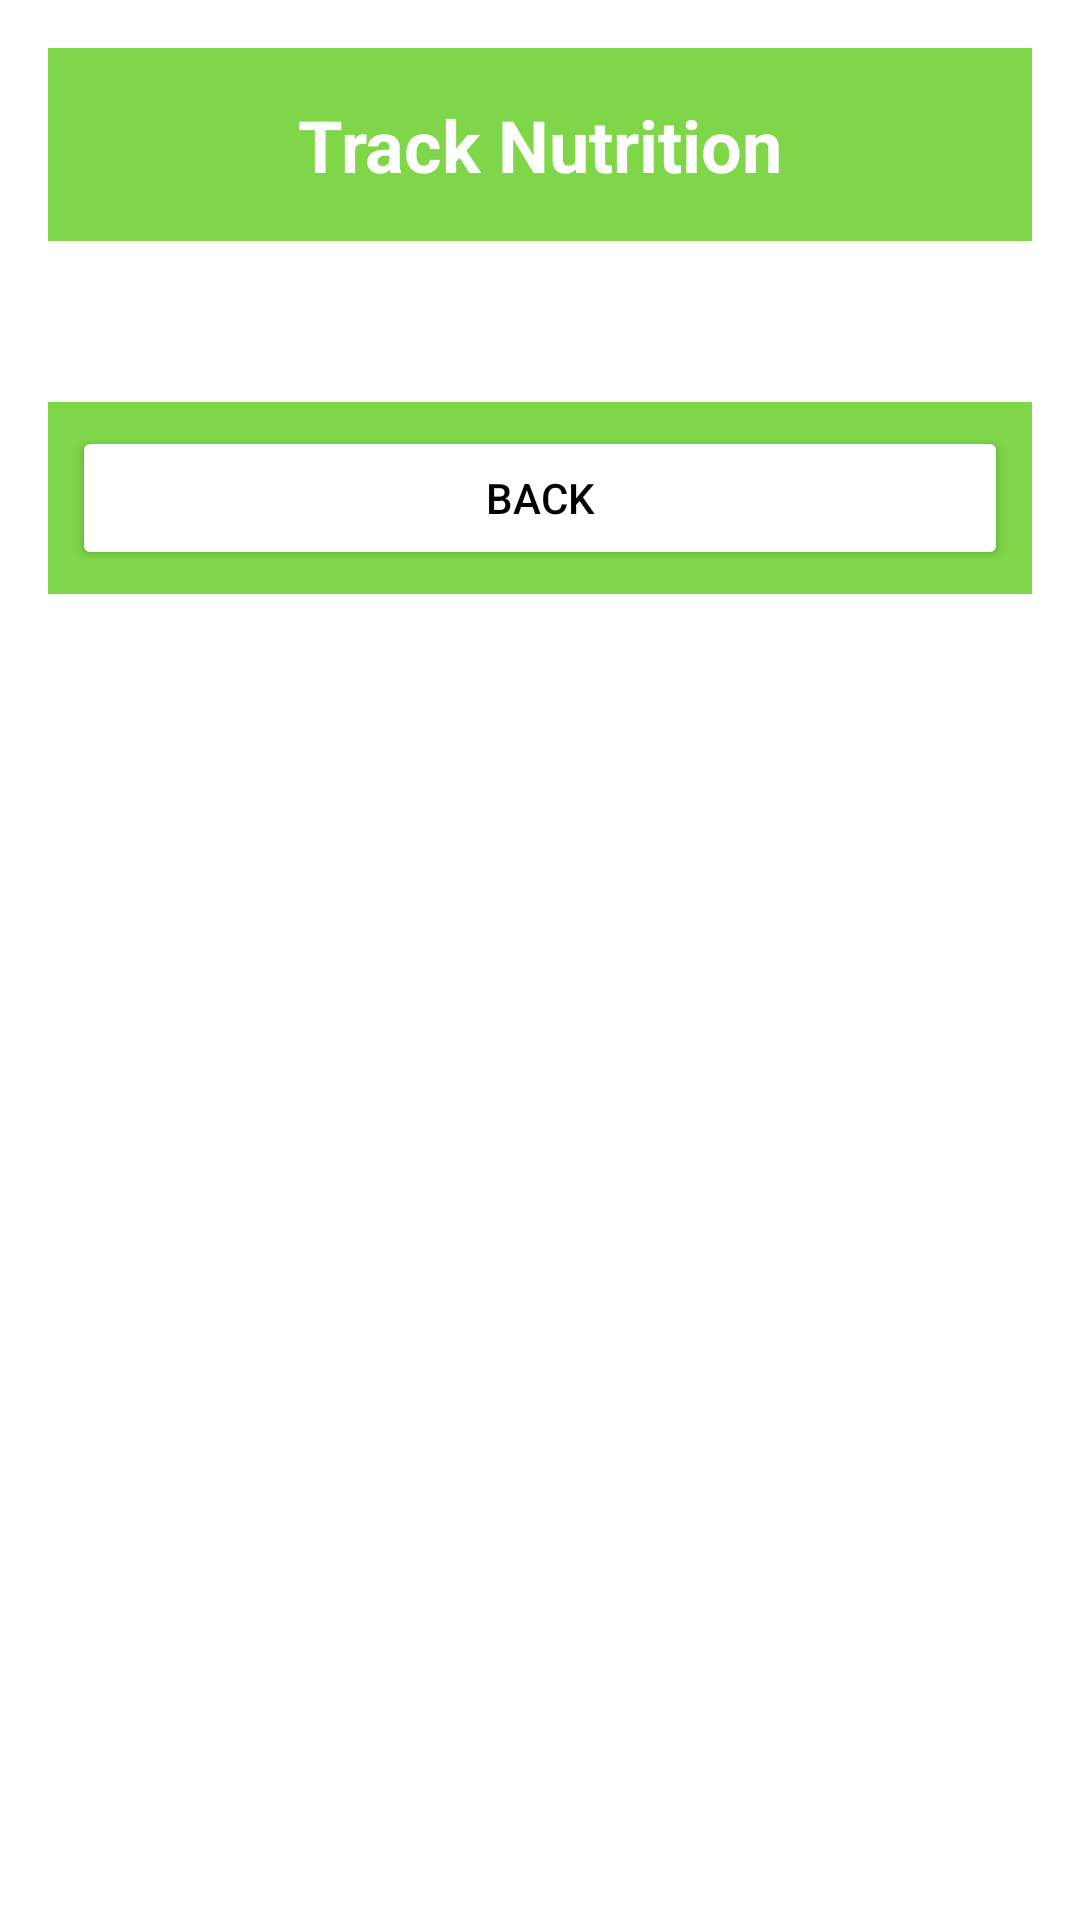

Layout XML and referenced resources for this Android screen:
<!-- AndroidManifest.xml: application theme Theme.Dinhduong -->
<!-- res/layout/activity_track_nutrition.xml -->
<?xml version="1.0" encoding="utf-8"?>
<LinearLayout xmlns:android="http://schemas.android.com/apk/res/android"
    android:layout_width="match_parent"
    android:layout_height="match_parent"
    android:orientation="vertical"
    android:padding="16dp"
    android:background="#FFFFFF">

    <TextView
        android:layout_width="match_parent"
        android:layout_height="wrap_content"
        android:text="@string/track_nutrition"
        android:textSize="24sp"
        android:textStyle="bold"
        android:background="#7ED648"
        android:padding="16dp"
        android:textColor="#FFFFFF"
        android:gravity="center"
        android:layout_marginBottom="16dp"/>

    <TextView
        android:id="@+id/textViewNutritionInfo"
        android:layout_width="wrap_content"
        android:layout_height="wrap_content"
        android:textSize="16sp"
        android:layout_gravity="center"
        android:layout_marginBottom="16dp"/>

    <LinearLayout
        android:layout_width="match_parent"
        android:layout_height="wrap_content"
        android:background="#7ED648"
        android:padding="8dp"
        android:orientation="horizontal">

        <Button
            android:id="@+id/buttonBack"
            android:layout_width="0dp"
            android:layout_weight="1"
            android:layout_height="wrap_content"
            android:text="@string/back"
            android:backgroundTint="#FFFFFF"
            android:textColor="#000000"/>
    </LinearLayout>
</LinearLayout>
<!-- resources referenced by this layout -->
<resources>
  <string name="back">Back</string>
  <string name="track_nutrition">Track Nutrition</string>
  <style name="Theme.Dinhduong" parent="Base.Theme.Dinhduong" />
  <style name="Base.Theme.Dinhduong" parent="Theme.Material3.DayNight.NoActionBar">
          
          
      </style>
</resources>
